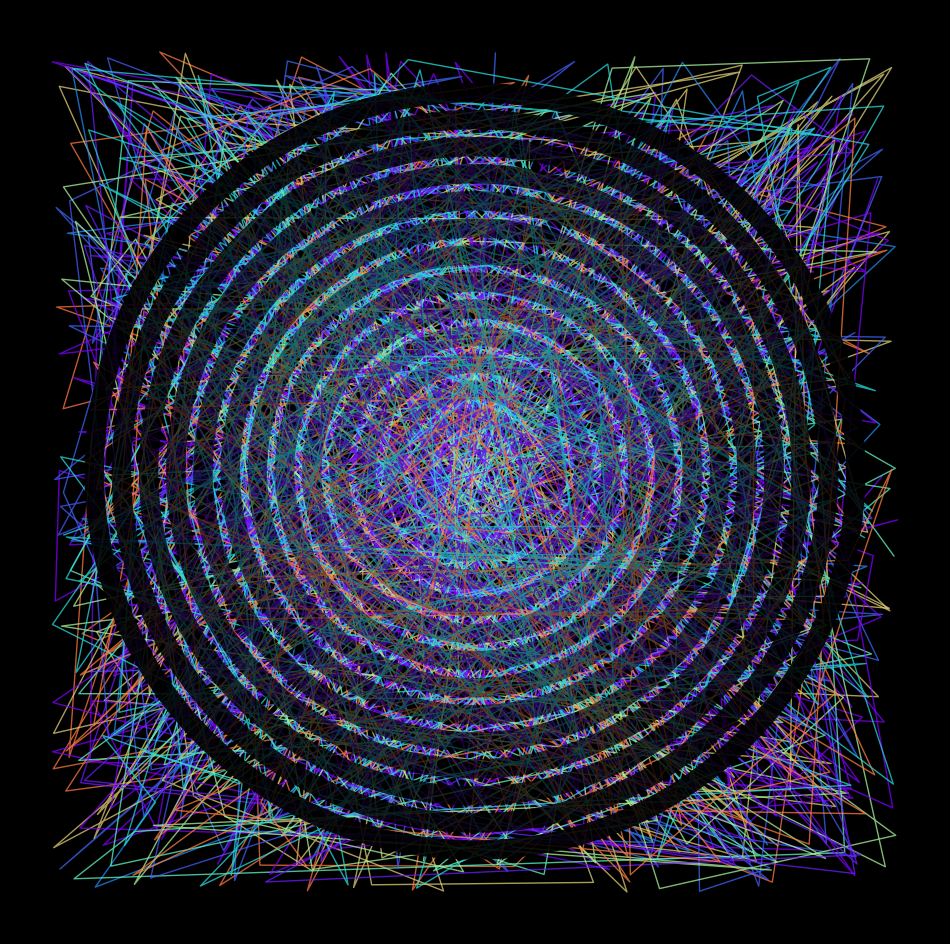

Generate this figure with matplotlib: (Note: this script raises an exception after producing the figure.)
import matplotlib.pylab as plt
import numpy as np
import pandas as pd
from math import cos, sin, log, tan, gamma, pi, exp, sqrt

p = plt.figure(figsize=(12, 12), facecolor='black', dpi=400)
p = plt.axis('off')
for _ in range(15):
    plt.plot(
        np.random.uniform(-1, 1, 100),
        np.random.uniform(-1, 1, 100),
        lw=1,
        color=plt.cm.rainbow(np.random.uniform(0, 1) - 0.1),
        alpha=0.75,
    )
for z in np.linspace(0.9, 0, 15):
    plt.plot(
        [z * cos(t) for t in np.linspace(0, 2 * pi, 600)],
        [z * sin(t) for t in np.linspace(0, 2 * pi, 600)],
        lw=14,
        alpha=z,
        color='black',
    )
plt.savefig(f'C:/Users/<user>/Pictures/RandomPlots/25122019.png', facecolor='black')
